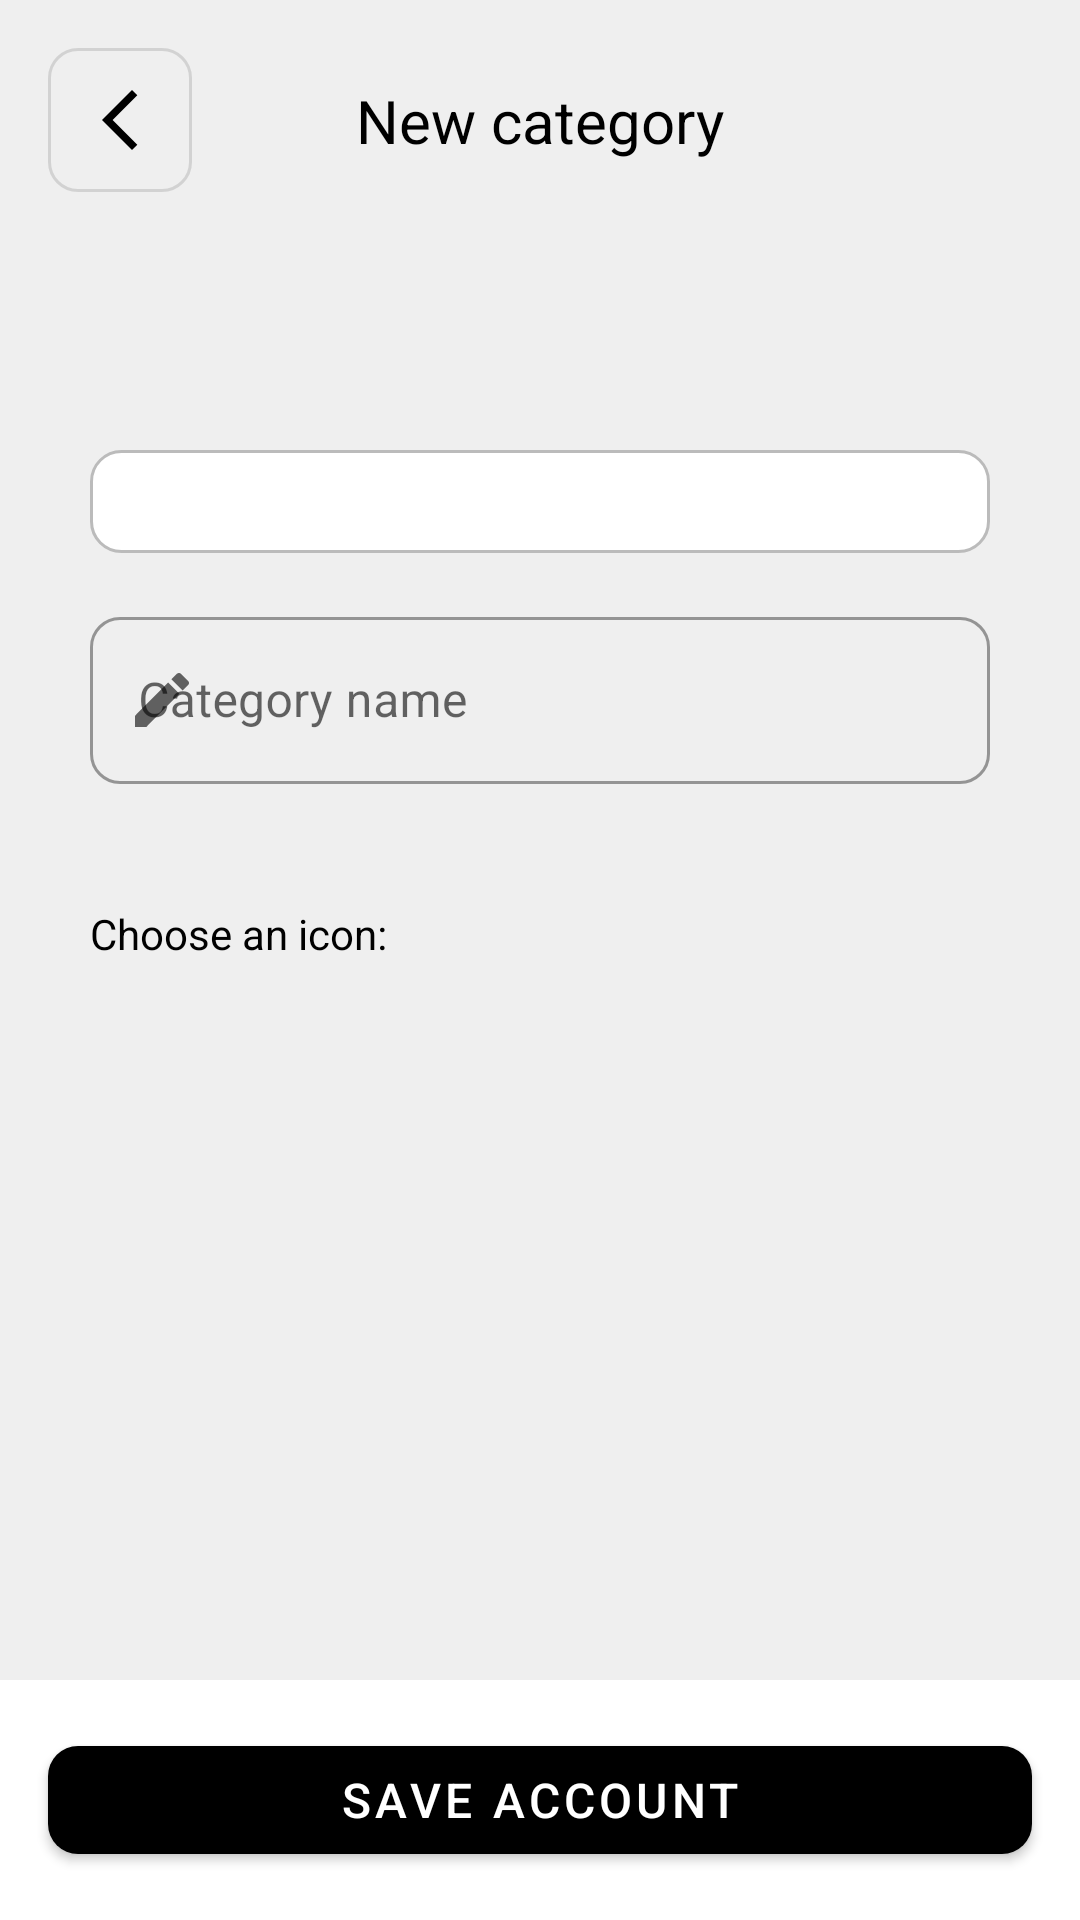

Android layout source for this screen:
<!-- AndroidManifest.xml: activity theme Theme.WiseSpender -->
<!-- res/layout/activity_new_edit_category.xml -->
<?xml version="1.0" encoding="utf-8"?>
<androidx.constraintlayout.widget.ConstraintLayout xmlns:android="http://schemas.android.com/apk/res/android"
    xmlns:app="http://schemas.android.com/apk/res-auto"
    xmlns:tools="http://schemas.android.com/tools"
    android:layout_width="match_parent"
    android:layout_height="match_parent"
    tools:context=".manager.NewEditAccountActivity"
    android:background="@color/background">

    <androidx.constraintlayout.widget.ConstraintLayout
        android:id="@+id/linearToolbar"
        android:layout_width="match_parent"
        android:layout_height="wrap_content"
        app:layout_constraintStart_toStartOf="parent"
        app:layout_constraintEnd_toEndOf="parent"
        app:layout_constraintTop_toTopOf="parent">
        <com.google.android.material.button.MaterialButton
            android:id="@+id/returnNewEditCategory"
            style="@style/Widget.MaterialComponents.Button.OutlinedButton"
            android:layout_width="48dp"
            app:cornerRadius="10dp"
            android:layout_height="48dp"
            android:insetLeft="0dp"
            android:insetTop="0dp"
            android:layout_margin="16dp"
            app:iconTint="@color/primary_text"
            android:insetRight="0dp"
            android:insetBottom="0dp"
            app:icon="@drawable/ic_arrow_back"
            app:iconGravity="textStart"
            app:iconPadding="0dp"
            app:layout_constraintTop_toTopOf="parent"
            app:layout_constraintBottom_toBottomOf="parent"
            app:layout_constraintStart_toStartOf="parent"
            />
        <TextView
            android:id="@+id/titlePageCategory"
            android:layout_width="wrap_content"
            android:layout_height="wrap_content"
            android:text="@string/new_button_category"
            android:hint="@string/new_button_category"
            android:textColor="@color/primary_text"
            android:textStyle="normal"
            app:layout_constraintTop_toTopOf="@+id/returnNewEditCategory"
            app:layout_constraintBottom_toBottomOf="@+id/returnNewEditCategory"
            app:layout_constraintStart_toStartOf="parent"
            app:layout_constraintEnd_toEndOf="parent"
            android:textSize="20sp" />
    </androidx.constraintlayout.widget.ConstraintLayout>

    <com.google.android.material.card.MaterialCardView
        android:id="@+id/btnDeleteCategory"
        android:layout_width="48dp"
        android:layout_height="48dp"
        app:cardElevation="5dp"
        app:cardCornerRadius="5dp"
        app:cardBackgroundColor="@color/secondary"
        android:clickable="true"
        android:focusable="true"
        android:foreground="?attr/selectableItemBackgroundBorderless"
        android:contentDescription="@string/alert_delete"
        app:layout_constraintBottom_toTopOf="@+id/containerForm"
        android:layout_marginEnd="20dp"
        app:layout_constraintEnd_toEndOf="parent"
        android:visibility="gone"
        android:layout_marginBottom="-20dp">
        <LinearLayout
            android:layout_width="match_parent"
            android:layout_height="match_parent"
            android:gravity="center">
            <androidx.appcompat.widget.AppCompatImageView
                android:layout_width="wrap_content"
                android:layout_height="wrap_content"
                android:src="@drawable/ic_delete"
                android:tint="@color/background" />
        </LinearLayout>
    </com.google.android.material.card.MaterialCardView>

    <androidx.constraintlayout.widget.ConstraintLayout
        android:id="@+id/containerForm"
        android:layout_width="match_parent"
        android:layout_height="0dp"
        app:layout_constraintEnd_toEndOf="parent"
        app:layout_constraintStart_toStartOf="parent"
        app:layout_constraintTop_toBottomOf="@+id/linearToolbar"
        app:layout_constraintBottom_toTopOf="@+id/linear"
        android:background="@drawable/new_edit_background"
        android:paddingStart="10dp"
        android:paddingEnd="10dp"
        android:layout_marginTop="20dp"
        android:padding="10dp"
        android:orientation="vertical">
        <androidx.constraintlayout.widget.ConstraintLayout
            android:layout_width="match_parent"
            android:layout_height="match_parent"
            android:padding="20dp"
            android:layout_marginTop="20dp">
            <androidx.constraintlayout.widget.ConstraintLayout
                android:id="@+id/containerTypeCategory"
                android:layout_width="match_parent"
                android:layout_height="wrap_content"
                app:layout_constraintTop_toTopOf="parent"
                app:layout_constraintStart_toStartOf="parent"
                app:layout_constraintEnd_toEndOf="parent"
                android:background="@drawable/custom_input"
                android:padding="5dp">
                <TextView
                    android:id="@+id/textViewTypeCategory"
                    android:layout_width="wrap_content"
                    android:layout_height="wrap_content"
                    app:layout_constraintTop_toTopOf="parent"
                    app:layout_constraintEnd_toEndOf="parent"
                    app:layout_constraintBottom_toBottomOf="parent"
                    app:layout_constraintStart_toStartOf="parent"
                    android:textSize="18sp"
                    android:textColor="@color/primary"/>
            </androidx.constraintlayout.widget.ConstraintLayout>

            <com.google.android.material.textfield.TextInputLayout
                android:id="@+id/categoryName"
                android:layout_width="match_parent"
                android:layout_height="wrap_content"
                android:hint="@string/name_new_category_input"
                app:layout_constraintStart_toStartOf="parent"
                app:layout_constraintEnd_toEndOf="parent"
                app:layout_constraintTop_toBottomOf="@+id/containerTypeCategory"
                app:boxCornerRadiusTopEnd="10dp"
                app:boxCornerRadiusTopStart="10dp"
                app:boxCornerRadiusBottomStart="10dp"
                android:layout_marginTop="16dp"
                app:boxCornerRadiusBottomEnd="10dp"
                app:startIconDrawable="@drawable/ic_edit"
                app:errorEnabled="true"
                style="@style/Widget.MaterialComponents.TextInputLayout.OutlinedBox"
                android:imeOptions="actionDone">
                <com.google.android.material.textfield.TextInputEditText
                    android:layout_width="match_parent"
                    android:layout_height="wrap_content"
                    />
            </com.google.android.material.textfield.TextInputLayout>

            <LinearLayout
                android:layout_width="match_parent"
                    android:layout_height="0dp"
                    app:layout_constraintTop_toBottomOf="@+id/categoryName"
                    app:layout_constraintStart_toStartOf="@+id/categoryName"
                    app:layout_constraintEnd_toEndOf="@+id/categoryName"
                    app:layout_constraintBottom_toBottomOf="parent"
                    android:orientation="vertical"
                    android:layout_marginTop="20dp">
                    <TextView
                        android:id="@+id/titleChooseIconCategory"
                        android:layout_width="wrap_content"
                        android:layout_height="wrap_content"
                        android:textColor="@color/primary_text"
                        android:text="@string/new_account_choose_icon"
                        android:layout_marginBottom="10dp"/>
                    <GridView
                        android:id="@+id/gridView"
                        android:layout_width="match_parent"
                        android:layout_height="match_parent"
                        android:columnWidth="90dp"
                        android:numColumns="auto_fit"
                        android:verticalSpacing="10dp"
                        android:horizontalSpacing="10dp"
                        android:stretchMode="spacingWidthUniform"
                        android:gravity="center"/>
                </LinearLayout>
        </androidx.constraintlayout.widget.ConstraintLayout>
    </androidx.constraintlayout.widget.ConstraintLayout>

    <LinearLayout
        android:id="@+id/linear"
        android:layout_width="match_parent"
        android:layout_height="wrap_content"
        app:layout_constraintBottom_toBottomOf="parent"
        app:layout_constraintStart_toStartOf="parent"
        app:layout_constraintEnd_toEndOf="parent"
        android:background="@color/background_card"
        android:elevation="0dp"
        android:orientation="vertical">
        <com.google.android.material.button.MaterialButton
            android:id="@+id/buttonSaveCategory"
            android:layout_width="match_parent"
            android:layout_height="48dp"
            android:text="@string/save_button_account"
            android:textColor="@color/text_button"
            app:layout_constraintStart_toStartOf="parent"
            android:textSize="16sp"
            android:gravity="center"
            app:background="@color/primary"
            android:contentDescription="@string/save_button_account"
            android:layout_margin="16dp"
            app:cornerRadius="10dp"
            />
    </LinearLayout>

</androidx.constraintlayout.widget.ConstraintLayout>
<!-- resources referenced by this layout -->
<resources>
  <color name="background">#efefef</color>
  <color name="background_card">#ffffff</color>
  <color name="primary">#000000</color>
  <color name="primary_text">#000000</color>
  <color name="secondary">#7293D4</color>
  <color name="text_button">#FFFFFF</color>
  <!-- drawable custom_input (drawable) -->
  <?xml version="1.0" encoding="utf-8"?>
  <selector xmlns:android="http://schemas.android.com/apk/res/android">
  
      <item android:state_enabled="true" android:state_focused="true">
          <shape android:shape="rectangle">
              <solid android:color="@color/background_card" />
              <corners android:radius="10dp" />
              <stroke android:color="@color/primary" android:width="1dp" />
          </shape>
      </item>
  
      <item android:state_enabled="true">
          <shape android:shape="rectangle">
              <solid android:color="@color/background_card" />
              <corners android:radius="10dp" />
              <stroke android:color="@color/accent" android:width="1dp" />
          </shape>
      </item>
  
  </selector>
  <!-- drawable ic_arrow_back (drawable) -->
  <vector xmlns:android="http://schemas.android.com/apk/res/android"
      android:width="24dp"
      android:height="24dp"
      android:viewportWidth="24"
      android:viewportHeight="24">
    <path
        android:fillColor="@color/icon_color"
        android:pathData="M17.77,3.77l-1.77,-1.77l-10,10l10,10l1.77,-1.77l-8.23,-8.23z"/>
  </vector>
  <!-- drawable ic_edit (drawable) -->
  <vector xmlns:android="http://schemas.android.com/apk/res/android"
      android:width="24dp"
      android:height="24dp"
      android:viewportWidth="24"
      android:viewportHeight="24"
      android:tint="@color/secondary_text">
    <path
        android:fillColor="@color/secondary_text"
        android:pathData="M3,17.25V21h3.75L17.81,9.94l-3.75,-3.75L3,17.25zM20.71,7.04c0.39,-0.39 0.39,-1.02 0,-1.41l-2.34,-2.34c-0.39,-0.39 -1.02,-0.39 -1.41,0l-1.83,1.83 3.75,3.75 1.83,-1.83z"/>
  </vector>
  <string name="alert_delete">Delete</string>
  <string name="name_new_category_input">Category name</string>
  <string name="new_account_choose_icon">Choose an icon:</string>
  <string name="new_button_category">New category</string>
  <string name="save_button_account">Save account</string>
  <style name="Theme.WiseSpender" parent="Theme.MaterialComponents.DayNight.NoActionBar">
          <item name="colorPrimary">@color/primary</item>
          <item name="colorSecondary">@color/primary</item>
          <item name="colorAccent">@color/primary</item>
          <item name="android:statusBarColor" tools:targetApi="l">@color/primary</item>
  
          <item name="bottomSheetDialogTheme">@style/BottomSheetDialogTheme</item>
      </style>
  <color name="accent">#bbbbbb</color>
  <color name="icon_color">#000000</color>
  <color name="secondary_text">#86878C</color>
  <style name="BottomSheetDialogTheme" parent="BaseBottomSheetDialog" />
  <style name="BaseBottomSheetDialog" parent="@style/Theme.Design.Light.BottomSheetDialog">
          <item name="android:windowIsFloating">false</item>
          <item name="bottomSheetStyle">@style/BottomSheet</item>
      </style>
  <style name="BottomSheet" parent="@style/Widget.Design.BottomSheet.Modal">
          <item name="android:background">@drawable/rounded_bottom_sheet</item>
      </style>
</resources>
